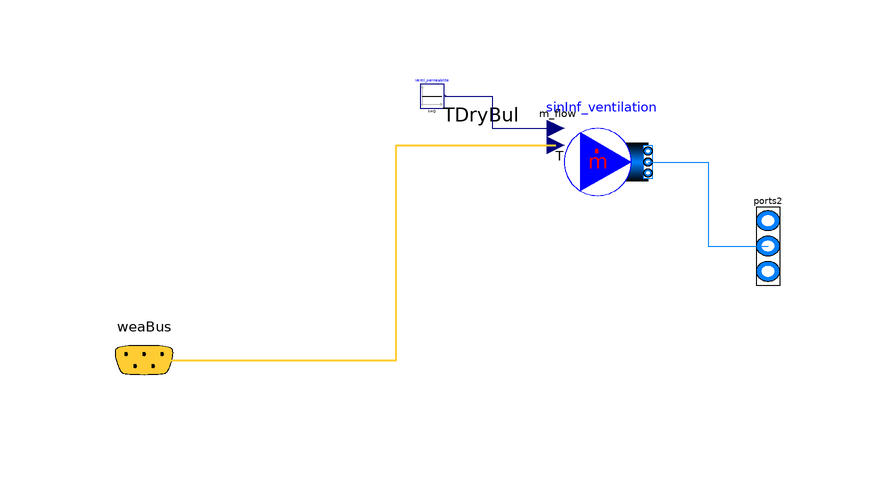

The component connection diagram of the Modelica model below, drawn from its own Placement and Line annotations.

model Ventil_4

  package MediumA = Buildings.Media.Air "Medium model";

  parameter Modelica.SIunits.MassFlowRate Q = 1
    "Airflow introduced";

  Buildings.Fluid.Sources.MassFlowSource_T sinInf_ventilation(
    m_flow=1,
    use_m_flow_in=true,
    use_X_in=false,
    use_C_in=false,
    nPorts=1,
    use_T_in=true,
    redeclare package Medium = MediumA,
    T=293.15) "Sink model for air infiltration"
    annotation (Placement(transformation(extent={{8,64},{22,78}})));
  Modelica.Fluid.Interfaces.FluidPorts_b ports2[1](redeclare package Medium =
        MediumA)
    annotation (Placement(transformation(extent={{38,44},{46,70}})));
  Buildings.BoundaryConditions.WeatherData.Bus weaBus annotation (Placement(
        transformation(extent={{-72,28},{-52,48}}), iconTransformation(extent={
            {-80,24},{-60,44}})));
  Modelica.Blocks.Sources.Constant Ventil_permeabilite(k=Q)
                    "Control signal for the shading device"
    annotation (Placement(transformation(extent={{-16,80},{-12,84}})));
equation
  connect(sinInf_ventilation.ports[1:1], ports2) annotation (Line(
      points={{22,71},{32,71},{32,57},{42,57}},
      color={0,127,255},
      smooth=Smooth.None));
  connect(weaBus.TDryBul, sinInf_ventilation.T_in) annotation (Line(
      points={{-62,38},{-20,38},{-20,73.8},{6.6,73.8}},
      color={255,204,51},
      thickness=0.5), Text(
      string="%first",
      index=-1,
      extent={{-6,3},{-6,3}}));
  connect(Ventil_permeabilite.y, sinInf_ventilation.m_flow_in) annotation (Line(
        points={{-11.8,82},{-4,82},{-4,76.6},{6.6,76.6}},
                                                        color={0,0,127}));
  annotation (
    Diagram(coordinateSystem(preserveAspectRatio=false, extent={{-60,20},{40,
            100}})),
    Icon(coordinateSystem(extent={{-60,20},{40,100}}, preserveAspectRatio=false),
        graphics),
    Documentation(info="<html>
<h4>Ventilation</h4>
<p>Take into account the ventilation airflow in a thermal zone.</p>
<p>The ventilation system is defined by an airflow with : </p>
<ul>
<li>mass airflow as input</li>
<li>a temperature (in this case the outdoor temperature)</li>
</ul>
</html>"));
end Ventil_4;